Image classification data set "data_heatmap" (josean9/Caso1.-Detecci-n-de-melanomas on GitHub). Class labels (2): benign, malignant.

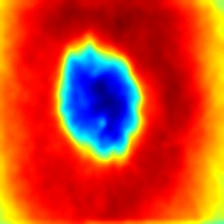
Label: malignant

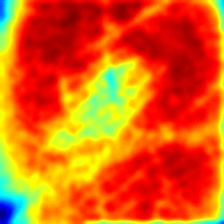
Label: benign

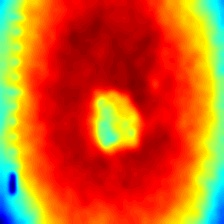
Label: benign

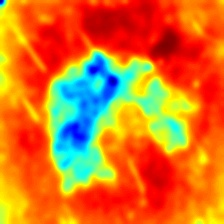
Label: malignant

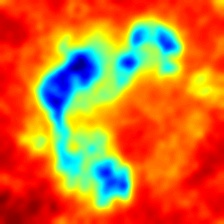
Label: malignant

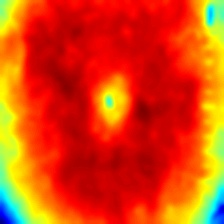
Label: benign
